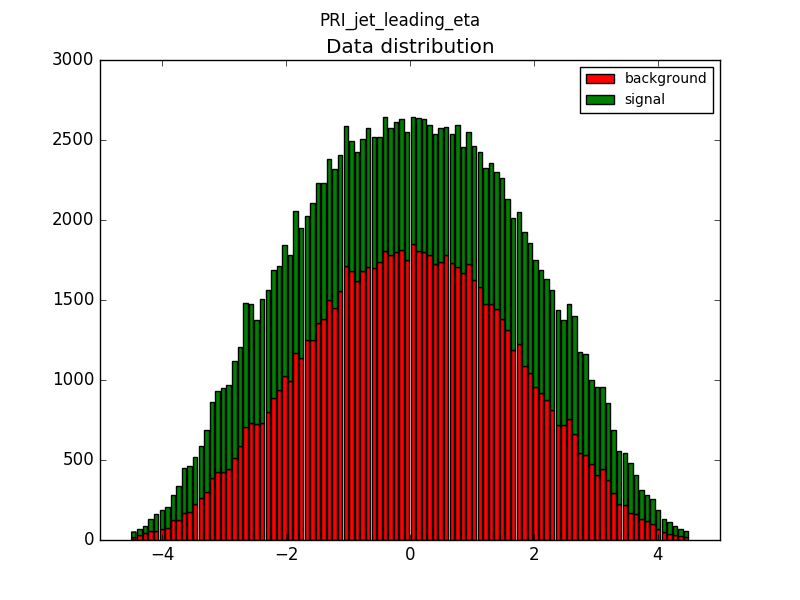

Data behind this chart, as committed beside it:
Left boundary, Right boundary, S/(B+S)
-4.499, -4.409, 0.7692
-4.409, -4.319, 0.701
-4.319, -4.229, 0.6742
-4.229, -4.139, 0.6963
-4.139, -4.049, 0.733
-4.049, -3.959, 0.7287
-3.959, -3.869, 0.7234
-3.869, -3.779, 0.697
-3.779, -3.689, 0.7289
-3.689, -3.599, 0.727
-3.599, -3.509, 0.7253
-3.509, -3.419, 0.6962
-3.419, -3.329, 0.6893
-3.329, -3.239, 0.6956
-3.239, -3.149, 0.6896
-3.149, -3.059, 0.6878
-3.059, -2.969, 0.6909
-2.969, -2.879, 0.6862
-2.879, -2.789, 0.6867
-2.789, -2.699, 0.6734
-2.699, -2.609, 0.677
-2.609, -2.519, 0.6688
-2.519, -2.429, 0.6557
-2.429, -2.339, 0.6731
-2.339, -2.249, 0.6606
-2.249, -2.16, 0.6553
-2.16, -2.07, 0.6458
-2.07, -1.98, 0.643
-1.98, -1.89, 0.6413
-1.89, -1.8, 0.6375
-1.8, -1.71, 0.6317
-1.71, -1.62, 0.6181
-1.62, -1.53, 0.6269
-1.53, -1.44, 0.6222
-1.44, -1.35, 0.618
-1.35, -1.26, 0.6139
-1.26, -1.17, 0.6154
-1.17, -1.08, 0.6071
-1.08, -0.9898, 0.6018
-0.9898, -0.8998, 0.597
-0.8998, -0.8098, 0.5992
-0.8098, -0.7198, 0.5981
-0.7198, -0.6299, 0.6019
-0.6299, -0.5399, 0.5971
-0.5399, -0.4499, 0.5914
-0.4499, -0.3599, 0.5941
-0.3599, -0.2699, 0.5908
-0.2699, -0.18, 0.5918
-0.18, -0.08998, 0.5919
-0.08998, 0.0, 0.5928
0.0, 0.08998, 0.5882
0.08998, 0.18, 0.5931
0.18, 0.2699, 0.5937
0.2699, 0.3599, 0.5928
0.3599, 0.4499, 0.5952
0.4499, 0.5399, 0.5973
0.5399, 0.6299, 0.5916
0.6299, 0.7198, 0.5944
0.7198, 0.8098, 0.6029
0.8098, 0.8998, 0.5953
... 40 more rows
